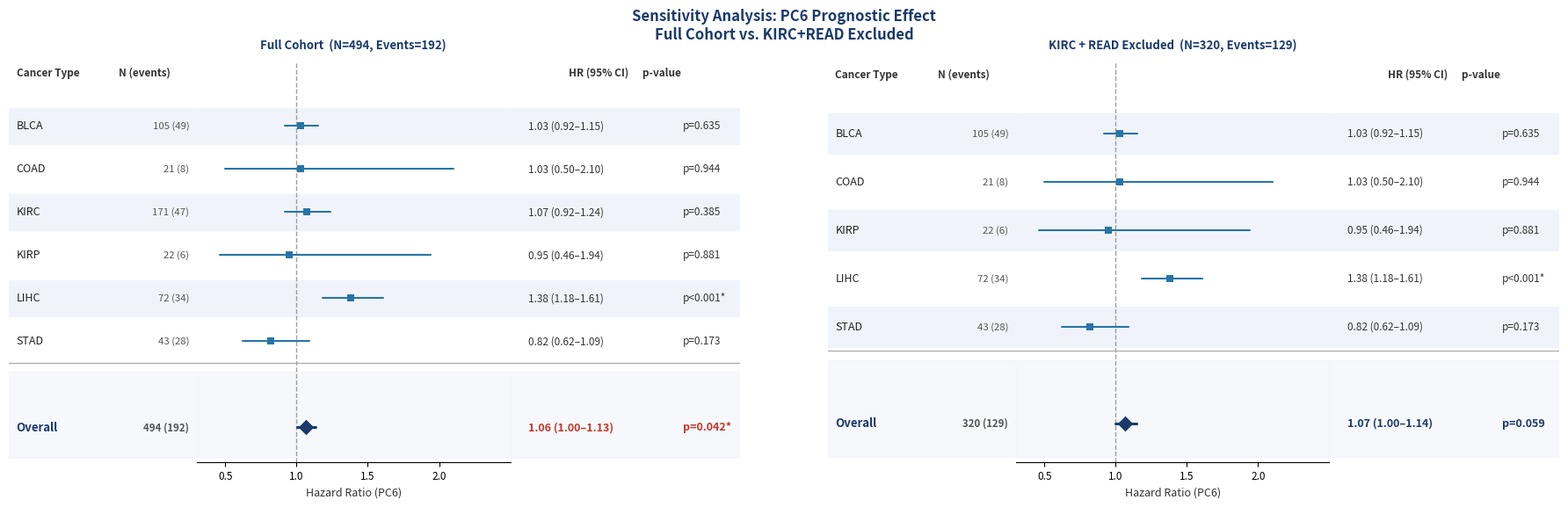

Here is the Python script that generated this plot:
import matplotlib.pyplot as plt
import matplotlib.gridspec as gridspec
import numpy as np

# ── 데이터 ──────────────────────────────────────────────
full_data = [
    ('BLCA',  105, 49,  1.03,  0.92, 1.15, 0.635),
    ('COAD',  21,  8,   1.03,  0.50, 2.10, 0.944),
    ('KIRC',  171, 47,  1.07,  0.92, 1.24, 0.385),
    ('KIRP',  22,  6,   0.95,  0.46, 1.94, 0.881),
    ('LIHC',  72,  34,  1.38,  1.18, 1.61, 0.000),
    ('STAD',  43,  28,  0.82,  0.62, 1.09, 0.173),
]
full_overall = ('Overall', 494, 192, 1.065, 1.002, 1.132, 0.042)

nokirc_data = [
    ('BLCA',  105, 49,  1.03,  0.92, 1.15, 0.635),
    ('COAD',  21,  8,   1.03,  0.50, 2.10, 0.944),
    ('KIRP',  22,  6,   0.95,  0.46, 1.94, 0.881),
    ('LIHC',  72,  34,  1.38,  1.18, 1.61, 0.000),
    ('STAD',  43,  28,  0.82,  0.62, 1.09, 0.173),
]
nokirc_overall = ('Overall', 320, 129, 1.068, 0.997, 1.143, 0.059)

XMIN, XMAX = 0.3, 2.5
X_REF = 1.0

def draw_panel(fig, gs_col, rows, overall, title):
    """
    각 패널을 3개 서브축으로 구성:
      ax_left  : Cancer Type | N (events)  텍스트
      ax_mid   : Forest plot (CI 선 + 포인트)
      ax_right : HR (95% CI), p-value 텍스트
    """
    n_rows = len(rows) + 2   # rows + 구분줄 gap + overall

    # 3-column grid: 왼쪽 텍스트 | 플롯 | 오른쪽 텍스트
    inner = gridspec.GridSpecFromSubplotSpec(
        1, 3, subplot_spec=gs_col,
        width_ratios=[1.8, 3.0, 2.2], wspace=0
    )
    ax_l = fig.add_subplot(inner[0])
    ax_m = fig.add_subplot(inner[1])
    ax_r = fig.add_subplot(inner[2])

    for ax in [ax_l, ax_m, ax_r]:
        ax.set_ylim(-0.8, n_rows + 0.5)
        ax.set_yticks([])
        ax.spines['top'].set_visible(False)
        ax.spines['right'].set_visible(False)
        ax.spines['left'].set_visible(False)
        ax.spines['bottom'].set_visible(False)

    # 중앙 플롯 축만 x축 표시
    ax_m.set_xlim(XMIN, XMAX)
    ax_m.spines['bottom'].set_visible(True)
    ax_m.set_xlabel('Hazard Ratio (PC6)', fontsize=9, color='#333333')
    ax_m.set_xticks([0.5, 1.0, 1.5, 2.0])
    ax_m.tick_params(axis='x', labelsize=8.5)
    ax_m.axvline(X_REF, color='#777777', lw=1.0, linestyle='--', alpha=0.7, zorder=1)

    ax_l.set_xlim(0, 1)
    ax_r.set_xlim(0, 1)
    for ax in [ax_l, ax_r]:
        ax.tick_params(left=False, bottom=False, labelbottom=False)

    # 헤더
    ax_l.text(0.04, n_rows + 0.1, 'Cancer Type',
              fontsize=8.5, fontweight='bold', color='#333333', va='bottom')
    ax_l.text(0.72, n_rows + 0.1, 'N (events)',
              fontsize=8.5, fontweight='bold', color='#333333', va='bottom', ha='center')
    ax_r.text(0.5, n_rows + 0.1, 'HR (95% CI)      p-value',
              fontsize=8.5, fontweight='bold', color='#333333', va='bottom', ha='center')

    # 제목
    ax_m.set_title(title, fontsize=9.5, fontweight='bold',
                   color='#1A3A6B', pad=10)

    def plot_row(i, label, N, events, HR, low, high, p, is_overall=False):
        y = n_rows - 1 - i  # 위→아래

        # 배경
        shade = '#F0F4FA' if (i % 2 == 0 and not is_overall) else 'white'
        if not is_overall:
            for ax in [ax_l, ax_m, ax_r]:
                ax.axhspan(y - 0.42, y + 0.42, color=shade, zorder=0)

        color  = '#1A3A6B' if is_overall else '#2874A6'
        marker = 'D'        if is_overall else 's'
        ms     = 80         if is_overall else 40
        lw     = 2.2        if is_overall else 1.5
        fs     = 9.5        if is_overall else 9.0
        fw     = 'bold'     if is_overall else 'normal'

        # 왼쪽: 암종명
        ax_l.text(0.04, y, label,
                  va='center', ha='left', fontsize=fs, fontweight=fw,
                  color='#1A3A6B' if is_overall else '#222222')

        # 왼쪽: N (events) — 오른쪽 정렬
        ax_l.text(0.96, y, f'{N} ({events})',
                  va='center', ha='right', fontsize=8.2,
                  color='#555555', style='italic' if not is_overall else 'normal',
                  fontweight=fw)

        # 중앙: CI 선 + 포인트 (클리핑 처리)
        lo_clip = max(low,  XMIN + 0.02)
        hi_clip = min(high, XMAX - 0.02)
        ax_m.plot([lo_clip, hi_clip], [y, y],
                  color=color, lw=lw, zorder=2, solid_capstyle='round')
        ax_m.scatter(HR, y, color=color, s=ms, zorder=3,
                     marker=marker, linewidths=0)

        # 오른쪽: HR (CI), p
        p_str = 'p<0.001' if p < 0.001 else f'p={p:.3f}'
        sig   = '*' if p < 0.05 else ''
        hr_str = f'{HR:.2f} ({low:.2f}–{high:.2f})'

        txt_color = '#C0392B' if (is_overall and p < 0.05) else \
                    ('#1A3A6B' if is_overall else '#333333')

        ax_r.text(0.08, y, hr_str,
                  va='center', ha='left', fontsize=fs - 0.5, fontweight=fw,
                  color=txt_color)
        ax_r.text(0.75, y, f'{p_str}{sig}',
                  va='center', ha='left', fontsize=fs - 0.5, fontweight=fw,
                  color=txt_color)

    # cancer-type 행
    for i, row in enumerate(rows):
        plot_row(i, *row)

    # 구분선
    sep_y = n_rows - len(rows) - 1
    for ax in [ax_l, ax_m, ax_r]:
        ax.axhline(sep_y + 0.5, color='#AAAAAA', lw=0.9)

    # overall 행
    plot_row(len(rows) + 1, *overall, is_overall=True)
    for ax in [ax_l, ax_m, ax_r]:
        ax.axhspan(-0.7, sep_y + 0.3, color='#EEF3FA', zorder=0, alpha=0.5)


# ── Figure ──────────────────────────────────────────────
fig = plt.figure(figsize=(18, 6))
fig.patch.set_facecolor('white')

outer = gridspec.GridSpec(1, 2, figure=fig, wspace=0.12,
                          left=0.01, right=0.99, top=0.88, bottom=0.12)

draw_panel(fig, outer[0], full_data,    full_overall,
           'Full Cohort  (N=494, Events=192)')
draw_panel(fig, outer[1], nokirc_data,  nokirc_overall,
           'KIRC + READ Excluded  (N=320, Events=129)')

fig.suptitle(
    'Sensitivity Analysis: PC6 Prognostic Effect\n'
    'Full Cohort vs. KIRC+READ Excluded',
    fontsize=12, fontweight='bold', color='#1A3A6B', y=0.98
)

plt.savefig(r'C:\Users\nsw\body_com_paper_code\supp_figure_sensitivity_forest_v2.tiff',
            dpi=300, bbox_inches='tight', facecolor='white')
plt.close()
print("Done")
